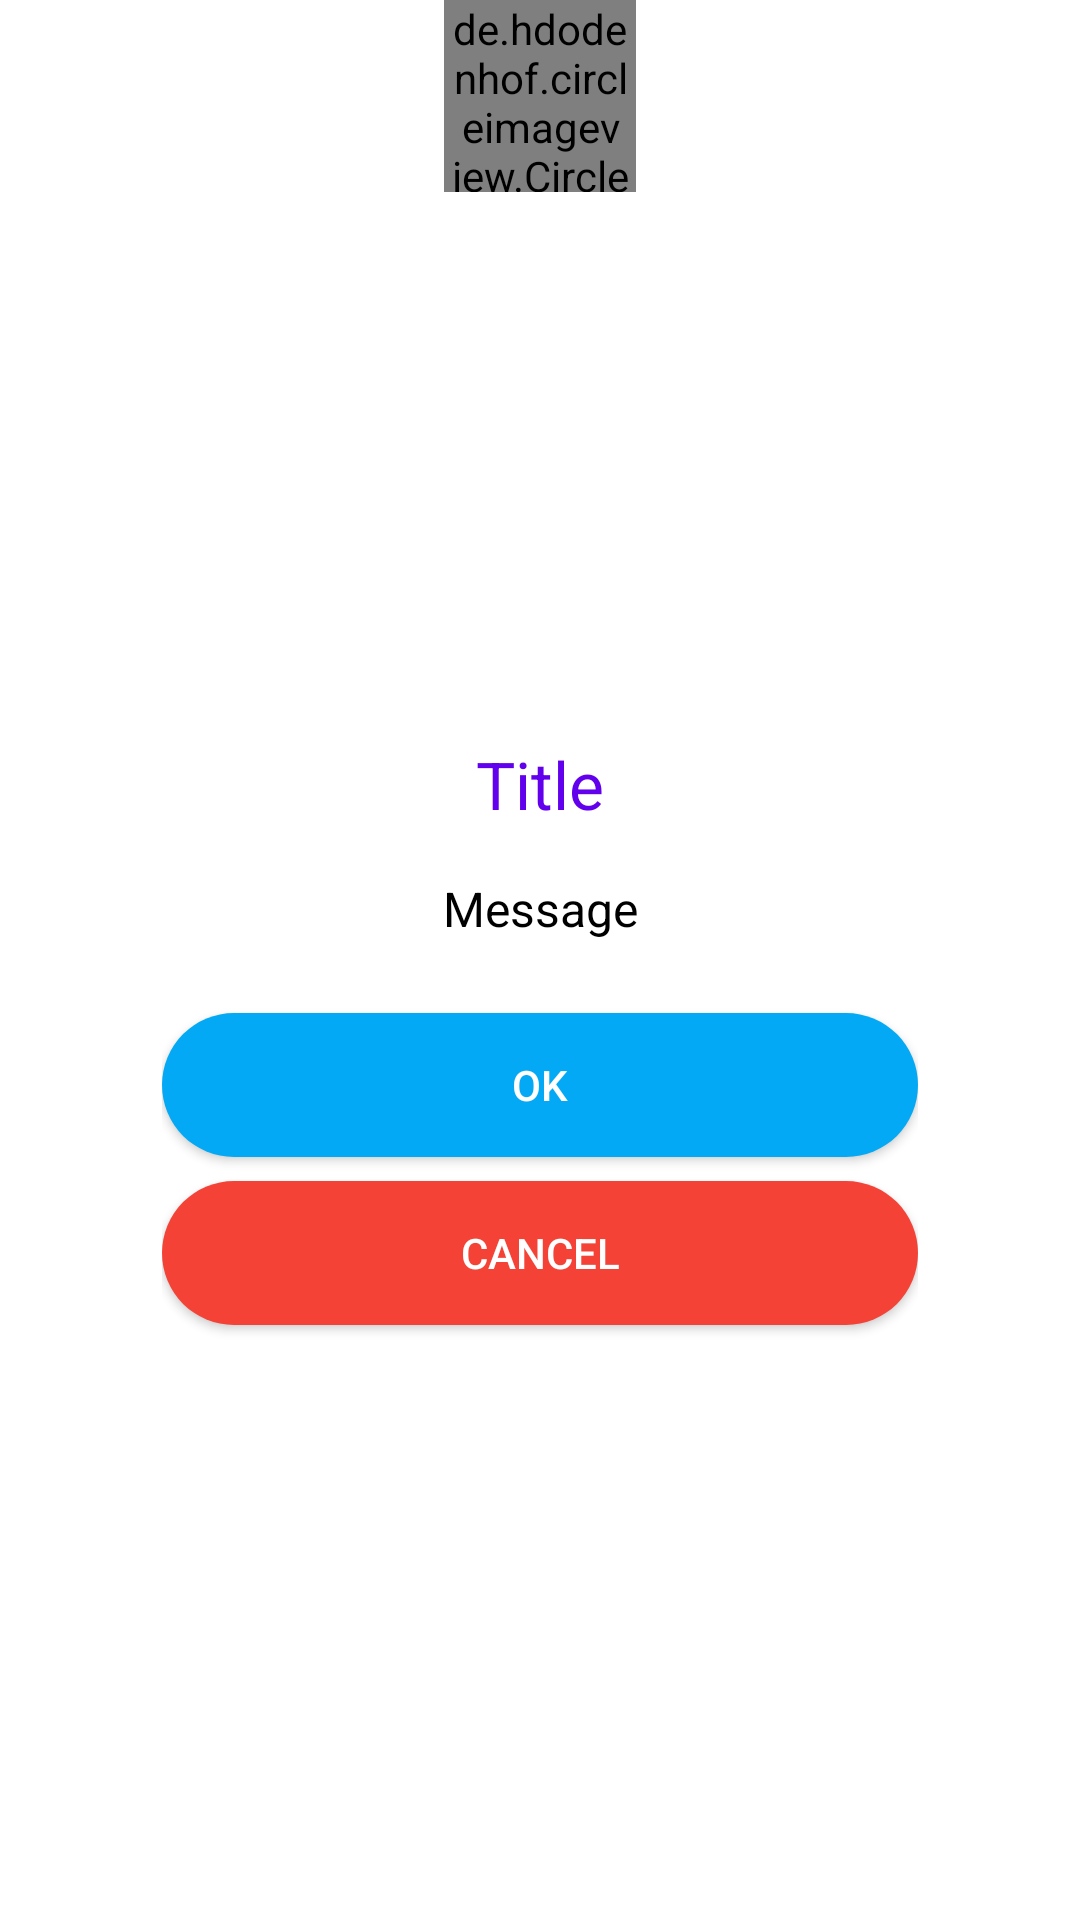

Layout XML and referenced resources for this Android screen:
<!-- AndroidManifest.xml: fallback theme Theme.MaterialComponents.DayNight.NoActionBar -->
<!-- res/layout/two_options_dialog.xml -->
<?xml version="1.0" encoding="utf-8"?>
<android.support.constraint.ConstraintLayout xmlns:android="http://schemas.android.com/apk/res/android"
    xmlns:app="http://schemas.android.com/apk/res-auto"
    android:layout_width="wrap_content"
    android:layout_height="wrap_content">

    <LinearLayout
        android:id="@+id/linearLayout"
        android:layout_width="300dp"
        android:layout_height="wrap_content"
        android:layout_marginTop="32dp"
        android:background="@drawable/dialog_bg"
        android:orientation="vertical"
        android:paddingStart="24dp"
        android:paddingTop="40dp"
        android:paddingEnd="24dp"
        app:layout_constraintBottom_toBottomOf="parent"
        app:layout_constraintEnd_toEndOf="parent"
        app:layout_constraintStart_toStartOf="parent"
        app:layout_constraintTop_toTopOf="parent">

        <TextView
            android:id="@+id/tv_title"
            android:layout_width="match_parent"
            android:layout_height="wrap_content"
            android:gravity="center"
            android:text="@string/title"
            android:textColor="?attr/colorPrimary"
            android:textSize="@dimen/text_size_large" />

        <TextView
            android:id="@+id/tv_message"
            android:layout_width="match_parent"
            android:layout_height="wrap_content"
            android:layout_marginTop="@dimen/activity_horizontal_margin"
            android:gravity="center"
            android:text="@string/message"
            android:textColor="@color/black"
            android:textSize="@dimen/text_size_normal" />

        <Button
            android:id="@+id/btn_positive"
            android:layout_width="match_parent"
            android:layout_height="wrap_content"
            android:layout_marginTop="24dp"
            android:background="@drawable/positive_dialog_btn_bg"
            android:text="@string/ok"
            android:textColor="@color/white" />

        <Button
            android:id="@+id/btn_negative"
            android:layout_width="match_parent"
            android:layout_height="wrap_content"
            android:layout_marginTop="8dp"
            android:layout_marginBottom="24dp"
            android:background="@drawable/negative_dialog_btn_bg"
            android:text="@string/cancel"
            android:textColor="@color/white" />

    </LinearLayout>

    <de.hdodenhof.circleimageview.CircleImageView
        android:id="@+id/iv_icon"
        android:layout_width="64dp"
        android:layout_height="64dp"
        android:src="@mipmap/ic_launcher"
        app:layout_constraintEnd_toEndOf="parent"
        app:layout_constraintStart_toStartOf="parent"
        app:layout_constraintTop_toTopOf="parent" />

</android.support.constraint.ConstraintLayout>
<!-- resources referenced by this layout -->
<resources>
  <color name="black">#000000</color>
  <color name="white">#FFFFFF</color>
  <dimen name="activity_horizontal_margin">16dp</dimen>
  <dimen name="text_size_large">22sp</dimen>
  <dimen name="text_size_normal">16sp</dimen>
  <!-- drawable negative_dialog_btn_bg (drawable) -->
  <?xml version="1.0" encoding="utf-8"?>
  <shape xmlns:android="http://schemas.android.com/apk/res/android"
      android:shape="rectangle">
      <corners android:radius="24dp" />
      <solid android:color="@color/red" />
  </shape>
  <!-- drawable positive_dialog_btn_bg (drawable) -->
  <?xml version="1.0" encoding="utf-8"?>
  <shape xmlns:android="http://schemas.android.com/apk/res/android"
      android:shape="rectangle">
  
      <corners android:radius="24dp" />
  
      <solid android:color="@color/blue" />
  </shape>
  <string name="cancel">Cancel</string>
  <string name="message">Message</string>
  <string name="ok">Ok</string>
  <string name="title">Title</string>
  <color name="red">#F44336</color>
  <color name="blue">#03A9F4</color>
</resources>
